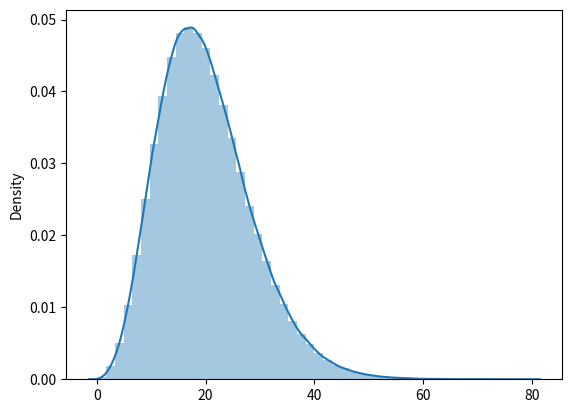
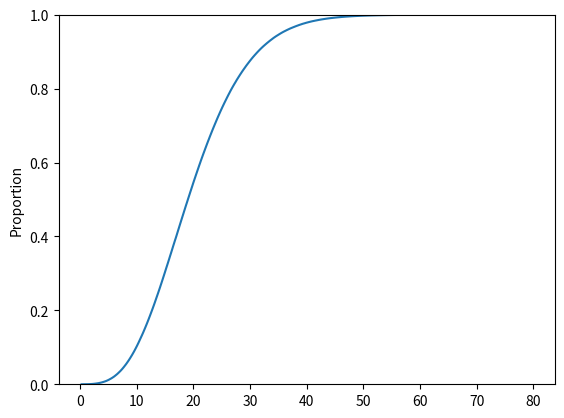

Reproduce these figures in Python, in order.
#!/usr/bin/env python3
# -*- coding: utf-8 -*-
"""
Created on Sat Aug 21 02:42:18 2021

@author: chanderpal
"""
import matplotlib.pyplot as plt
import seaborn as sns
import numpy as np
import warnings
warnings.filterwarnings('ignore')
#uniform numbers
u1 = np.random.uniform(1,0,1000000)
u2 = np.random.uniform(1,0,1000000)
u3 = np.random.uniform(1,0,1000000)
u4 = np.random.uniform(1,0,1000000)
# sns.distplot(u1)
# sns.distplot(u2)
#Gaussian number genration with 0 mean and variance 1
r1 = np.sqrt(-2*np.log(u1))
G1 = r1*np.cos(2*3.141*u2)
G2 = r1*np.sin(2*3.141*u2)
r2 = np.sqrt(-2*np.log(u3))
G3 = r2*np.cos(2*3.141*u4)
G4 = r2*np.sin(2*3.141*u4)
#replace to desired value
var_g = np.sqrt(1);
mean_g = 2;
U1 = var_g*G1+mean_g
U2 = var_g*G2+mean_g
U3 = var_g*G3+mean_g
U4 = var_g*G4+mean_g
#chi_square defination
ch_sq = (U1**2 + U2**2+U3**2 + U4**2)
sns.distplot(ch_sq)
plt.figure()
#cdf plot
sns.ecdfplot(ch_sq) 
print(np.var(ch_sq))
print(np.mean(ch_sq))
